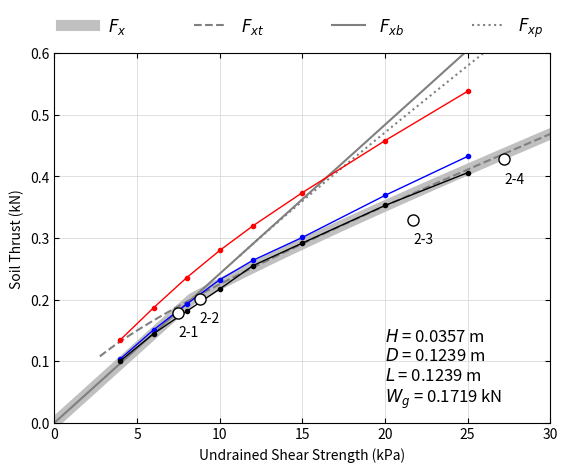

Write Python code to recreate this figure.
import numpy as np
from scipy.optimize import bisect
import matplotlib.pyplot as plt
import pandas as pd
from scipy.interpolate import interp1d


# function to solve
def fun_t(x, c1, c2) :
    return x ** 3 + c1 * x ** 2 - c2

def fun_p(x, c1, c2, c3, c4) :
    return x ** 2 + c1 * (c2 * x + c3) * np.sqrt(1 - x ** 2) + c4*x - 2


# height (H), length (L), and width (D) of soil block
H = 0.04
L = 0.15
D = 0.15
W_g = 0.2

# set test number
test_no = 2

"""
Experimental Results (Case 1, 2, 3, 4)
"""

# vertical force (kN) transmitted to the track system
W_g_test = [0.0860, 0.1719, 0.2579, 0.3454]

# construct test data
c_u_test = [[7.5, 8.8, 21.7, 27.2],
            [7.5, 8.8, 21.7, 27.2],
            [7.7],
            [7.7]]
Fx_test = [[0.1463, 0.1643, 0.2963, 0.3513],
           [0.1788, 0.2008, 0.3288, 0.4275],
           [0.1924],
           [0.1982]]

"""
Numerical Results (Simulation A, B, C in Case 2)
"""

c_u_nume = np.array([4.0, 6.0, 8.0, 10.0, 12.0, 15.0, 20.0, 25.0])
Fx_nume_A = np.array([0.1350, 0.1868, 0.2356, 0.2798, 0.3196, 0.3737, 0.4581, 0.5383])
Fx_nume_B = np.array([0.1040, 0.1509, 0.1927, 0.2323, 0.2637, 0.3010, 0.3692, 0.4326])
Fx_nume_C = np.array([0.1008, 0.1447, 0.1811, 0.2172, 0.2550, 0.2918, 0.3529, 0.4061])

# if test data is used, override variables
if test_no > 0 :

    # set dimensions of the track system
    H = 0.0357
    L = 0.1239
    D = 0.1239

    # determine Wg from test number
    W_g = W_g_test[test_no - 1]

    # set test data shown in plot
    c_u_show = c_u_test[test_no - 1]
    Fx_show = Fx_test[test_no - 1]

# undrained strength of clay (in kPa)
c_u_list = []
Fx_b = []
Fx_t = []
Fx_p = []
Fx = []

# set the angle at the tip of the plate
theta_tip = np.arctan(L/H)
sin_theta_tip = np.sin(theta_tip)

for i in range(1, 601) :
    # increase c_u
    c_u = i * 0.05
    c_u_list.append(c_u)

    """
    Block failure mode
    """

    # calculate the soil thrust for the block failure
    Fx_b.append(c_u * L * (2 * H + D))

    """
    Triangular wedge failure mode
    """

    # check the start and end values for the bisection method
    bisect_start_value = fun_t(0, W_g / c_u / H ** 2 + 2 * D / H, W_g / c_u / H ** 2 + D / H)
    bisect_end_value = fun_t(sin_theta_tip, W_g / c_u / H ** 2 + 2 * D / H, W_g / c_u / H ** 2 + D / H)

    # if solution exists
    if bisect_start_value * bisect_end_value < 0:
        # find angle of the failure surface with respect to the vertica line: triangle
        sin_theta_t = bisect(fun_t, 0, sin_theta_tip, args=(W_g / c_u / H ** 2 + 2 * D / H, W_g / c_u / H ** 2 + D / H))
        theta_rad_t = np.arcsin(sin_theta_t)
        theta_deg_t = theta_rad_t * 180 / np.pi

        # calculate the soil thrust for the triangular wedge failure
        Fx_t.append(W_g * np.cos(theta_rad_t) / np.sin(theta_rad_t)
                    + c_u * H * (D / np.sin(theta_rad_t) / np.cos(theta_rad_t) + H / np.cos(theta_rad_t)))
    else:
        Fx_t.append(np.nan)


    """
    Trapezoidal wedge failure mode
    """

    # check the start and end values for the bisection method
    bisect_start_value = fun_p(sin_theta_tip, 2 / L, H, D, W_g / c_u / L ** 2)
    bisect_end_value = fun_p(1, 2 / L, H, D, W_g / c_u / L ** 2)

    # if solution exists
    if bisect_start_value * bisect_end_value < 0:
        # find angle of the failure surface with respect to the vertica line: trapezoidal
        sin_theta_p = bisect(fun_p, sin_theta_tip, 1, args=(2 / L, H, D, W_g / c_u / L ** 2))
        theta_rad_p = np.arcsin(sin_theta_p)
        theta_deg_p = theta_rad_p * 180 / np.pi
        Fx_p.append(W_g * np.cos(theta_rad_p) / np.sin(theta_rad_p)
                    + c_u * L * (D / np.sin(theta_rad_p) / np.sin(theta_rad_p)
                                 + 2 * H / np.sin(theta_rad_p)
                                 - L * np.cos(theta_rad_p) / np.sin(theta_rad_p) ** 2))
    else:
        Fx_p.append(np.nan)



    # Print min soil thrust as a solution
    Fx.append(np.nanmin([Fx_b[i-1], Fx_t[i-1], Fx_p[i-1]]))


# plot soil thrust values
plt.plot(c_u_list, Fx, color='silver', linewidth=8, label=r'$F_x$')
plt.plot(c_u_list, Fx_t, '--', color='grey', label=r'$F_{xt}$')
plt.plot(c_u_list, Fx_b, '-', color='grey', label=r'$F_{xb}$')
plt.plot(c_u_list, Fx_p, ':', color='grey', label=r'$F_{xp}$')

# set axes title
plt.xlabel("Undrained Shear Strength (kPa)")
plt.ylabel("Soil Thrust (kN)")

# set min values of x and y axes
plt.ylim(bottom=0.)
plt.xlim(left=0.)
plt.ylim(top=0.6)
plt.xlim(right=30.)

plt.tick_params(direction='in', bottom=True, top=True, left=True, right=True)
plt.grid(axis='both', color='lightgray', ls='-', lw=0.5)

plt.text(20, 0.02,
         r'$H$ = ' + str(round(H, 4)) + " m \n" +
         r'$D$ = ' + str(round(D, 4)) + " m \n" +
         r'$L$ = ' + str(round(L, 4)) + " m \n" +
         r'$W_g$ = ' + str(round(W_g, 4)) + " kN",
         ha="left", va="bottom", size=12,
         )


# show numerical results
if test_no == 2 :

    plt.plot(c_u_nume, Fx_nume_A, '-', linewidth=1, color='red',
             marker='o', ms=3, mfc='red', mec='red')
    plt.plot(c_u_nume, Fx_nume_B, '-', linewidth=1, color='blue',
             marker='o', ms=3, mfc='blue', mec='blue')
    plt.plot(c_u_nume, Fx_nume_C, '-', linewidth=1, color='black',
             marker='o', ms=3, mfc='black', mec='black')


# show test results
if test_no > 0 :

    # show markers
    plt.plot(c_u_show, Fx_show, linewidth=0,
             marker='o', ms=8, mfc='white', mec='black',
             label='_nolegend_')

    for i in range(0, len(c_u_show)) :
        if len(c_u_show) > 1 :
            plt.text(c_u_show[i], Fx_show[i] - 0.02, str(test_no) + '-' + str(i + 1),
                     ha="left", va="top", size=10)
        else :
            plt.text(c_u_show[i], Fx_show[i] - 0.02, str(test_no),
                     ha="left", va="top", size=10)



# set legend
plt.legend(bbox_to_anchor=(0., 1.02, 1., .02),
           loc=4,
           ncol=4,
           mode="expand",
           borderaxespad=0.,
           frameon=False,
           fontsize=12)

plt.savefig("test.svg", format="svg")
plt.show()

df = pd.DataFrame(list(zip(*[c_u_list, Fx_b, Fx_t, Fx_p, Fx]))).add_prefix('Col')
df.to_csv('file.csv', index=False)